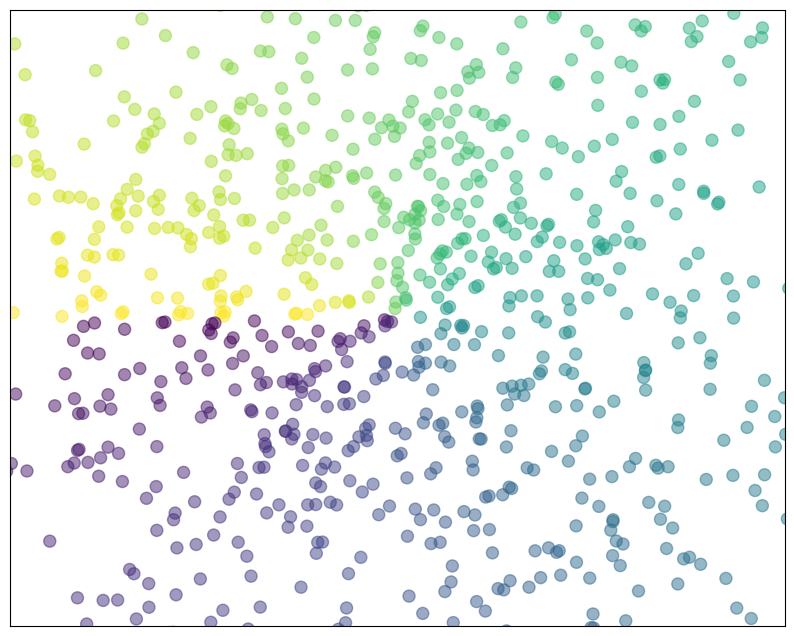

Generate this figure with matplotlib:
import numpy as np
import matplotlib.pyplot as plt

n = 1024
X = np.random.normal(0,1,n)
Y = np.random.normal(0,1,n)
T = np.arctan2(Y,X)

plt.figure(figsize=(10,8))
plt.scatter(X,Y, s=75, c=T, alpha=.5)

plt.xlim(-1.5,1.5), plt.xticks([])
plt.ylim(-1.5,1.5), plt.yticks([])
# savefig('../figures/scatter_ex.png',dpi=48)
plt.show()